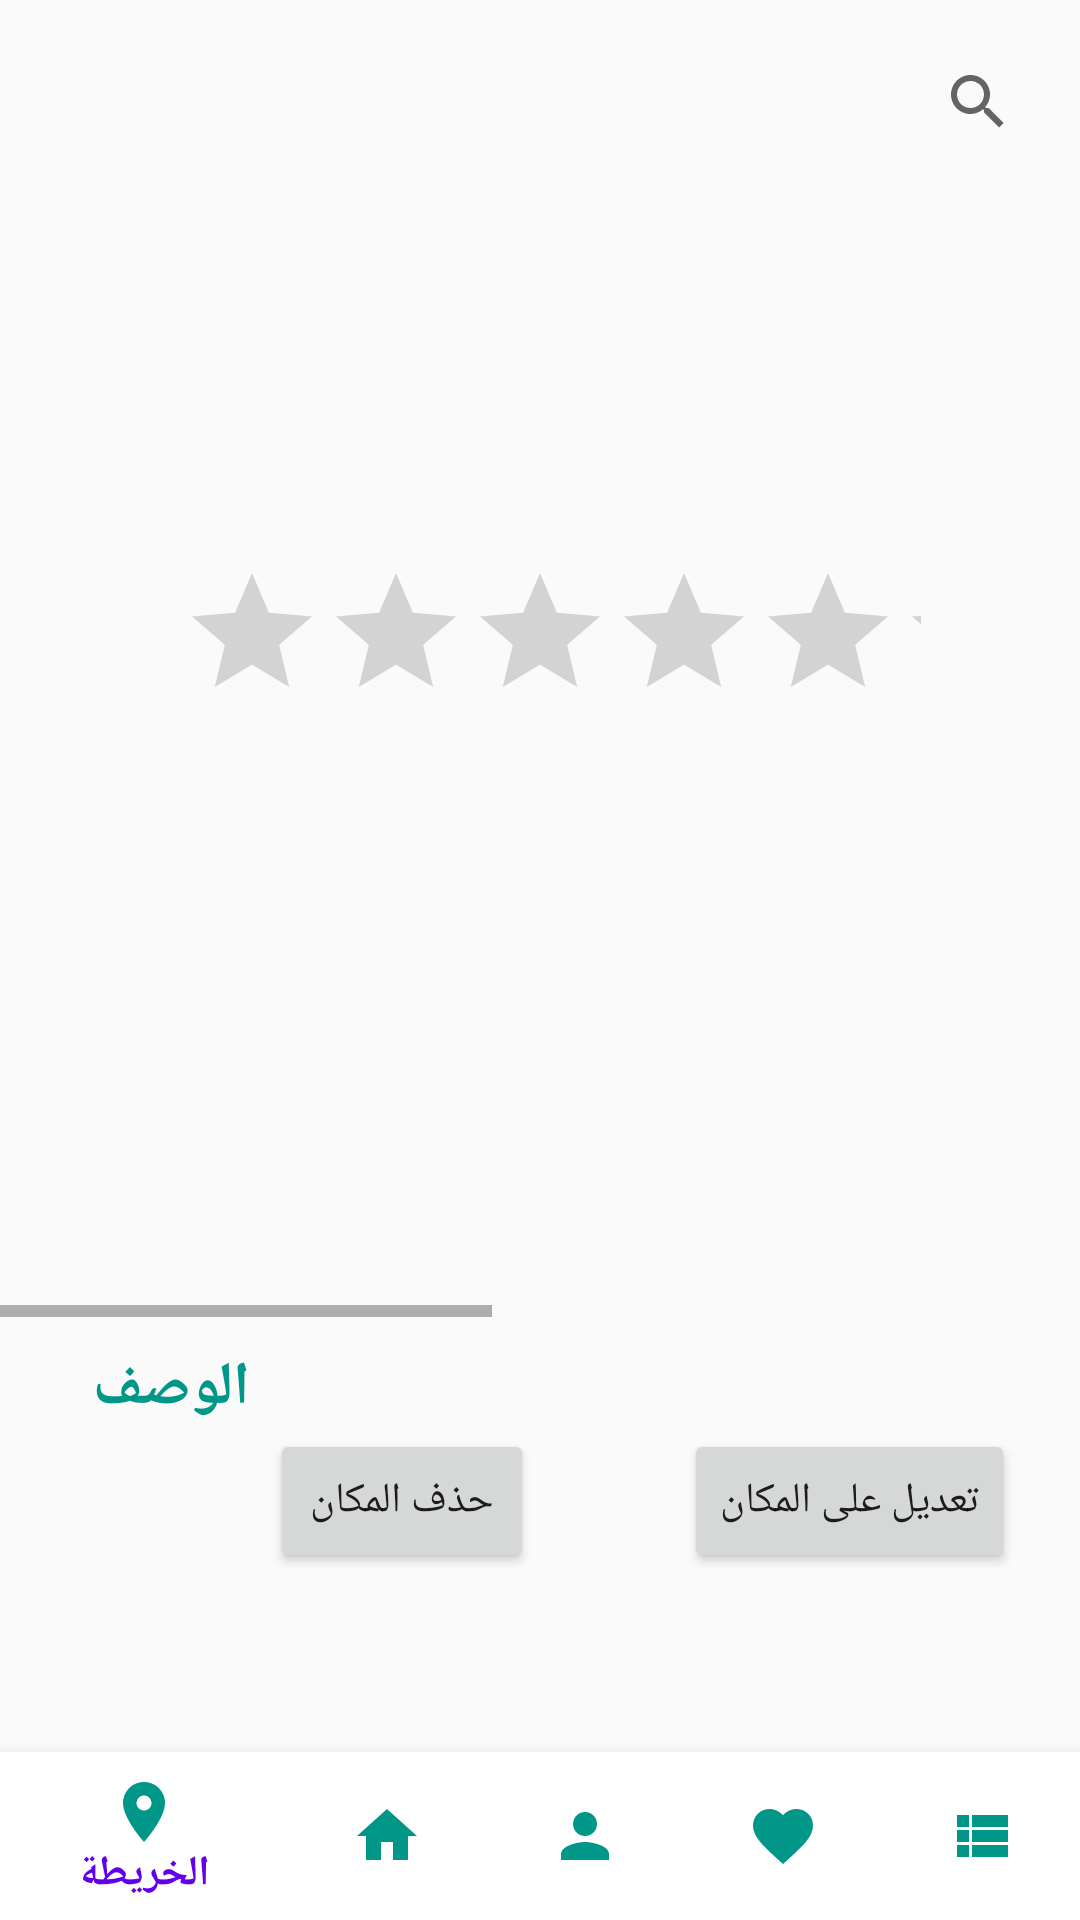

Here is an Android app screen rendered from its layout file. Give the layout XML and the strings, colors and styles it references.
<!-- AndroidManifest.xml: application theme Theme.MyApplication -->
<!-- res/layout/activity_study_places_details.xml -->
<androidx.constraintlayout.widget.ConstraintLayout
    xmlns:android="http://schemas.android.com/apk/res/android"
    xmlns:app="http://schemas.android.com/apk/res-auto"
    xmlns:tools="http://schemas.android.com/tools"
    android:layout_width="match_parent"
    android:layout_height="match_parent"
    tools:context=".StudyPlacesDetails">

    <com.google.android.material.bottomnavigation.BottomNavigationView
        android:id="@+id/bottom"
        android:layout_width="match_parent"
        android:layout_height="wrap_content"
        android:background="@color/white"
        app:menu="@menu/bottom_nav"
        app:layout_constraintBottom_toBottomOf="parent"
        app:layout_constraintVertical_bias="1.0"
        app:itemIconTint="@color/background_color"/>

    <ScrollView
        android:id="@+id/scroll"
        android:layout_width="match_parent"
        android:layout_height="0dp"
        app:layout_constraintTop_toTopOf="parent"
        app:layout_constraintBottom_toTopOf="@id/bottom">

        <LinearLayout
            android:layout_width="match_parent"
            android:layout_height="wrap_content"
            android:orientation="vertical">

            <FrameLayout
                android:layout_width="match_parent"
                android:layout_height="wrap_content">

                <ImageView
                    android:id="@+id/restaurantImageView"
                    android:layout_width="match_parent"
                    android:layout_height="187dp"
                    android:scaleType="fitXY" />

                <androidx.appcompat.widget.SearchView
                    android:id="@+id/searchButton"
                    android:layout_width="wrap_content"
                    android:layout_height="wrap_content"
                    android:layout_gravity="top|end"
                    android:padding="10dp"
                    android:src="@drawable/baseline_search_24"
                    android:queryHint="ابحث هنا"
                    android:textColor="@android:color/black"
                    android:contentDescription="Search" />

            </FrameLayout>

            <RelativeLayout
                android:id="@+id/toolBar"
                android:layout_width="match_parent"
                android:layout_height="wrap_content"
                android:paddingStart="0dp"
                android:paddingEnd="0dp">

                <RatingBar
                    android:id="@+id/ratingBar"
                    android:layout_width="247dp"
                    android:layout_height="45dp"
                    android:layout_marginLeft="60dp"
                    android:numStars="5"
                    android:rating="0"
                    android:stepSize="0.5" />

                
                <HorizontalScrollView
                    android:id="@id/horizontalScrollContainer"
                    android:layout_width="match_parent"
                    android:layout_height="wrap_content"
                    android:layout_below="@id/ratingBar"
                    android:layout_marginTop="20dp">

                    <LinearLayout
                        android:id="@+id/horizontalScrollContainer"
                        android:layout_width="wrap_content"
                        android:layout_height="wrap_content"
                        android:orientation="horizontal">

                        
                        <ImageView
                            android:id="@+id/image1"
                            android:layout_width="190dp"
                            android:layout_height="187dp"
                            android:scaleType="fitXY" />

                        
                        <ImageView
                            android:id="@+id/image2"
                            android:layout_width="190dp"
                            android:layout_height="187dp"
                            android:layout_marginStart="10dp"
                            android:scaleType="fitXY" />

                        
                        <ImageView
                            android:id="@+id/image3"
                            android:layout_width="190dp"
                            android:layout_height="187dp"
                            android:layout_marginStart="10dp"
                            android:scaleType="fitXY" />

                        
                        <ImageView
                            android:id="@+id/image4"
                            android:layout_width="190dp"
                            android:layout_height="187dp"
                            android:layout_marginStart="10dp"
                            android:scaleType="fitXY" />

                    </LinearLayout>
                </HorizontalScrollView>

                <TextView
                    android:id="@+id/description"
                    android:layout_width="wrap_content"
                    android:layout_height="wrap_content"
                    android:layout_below="@id/horizontalScrollContainer"
                    android:layout_marginStart="31dp"
                    android:layout_marginTop="10dp"
                    android:text="الوصف"
                    android:textColor="@color/background_color"
                    android:textSize="20dp"
                    android:textStyle="bold"
                    />

                <Button
                    android:id="@+id/deleteButton"
                    android:layout_width="wrap_content"
                    android:layout_height="wrap_content"
                    android:layout_below="@id/description"
                    android:layout_gravity="center"
                    android:layout_marginLeft="90dp"
                    android:text="حذف المكان"
                    />

                <Button
                    android:id="@+id/edit"
                    android:layout_width="wrap_content"
                    android:layout_height="wrap_content"
                    android:layout_gravity="center"
                    android:layout_marginLeft="50dp"
                    android:layout_toRightOf="@+id/deleteButton"
                    android:layout_below="@+id/description"
                    android:text="تعديل على المكان" />
            </RelativeLayout>
        </LinearLayout>
    </ScrollView>
</androidx.constraintlayout.widget.ConstraintLayout>
<!-- resources referenced by this layout -->
<resources>
  <color name="background_color">#009688</color>
  <color name="white">#FFFFFF</color>
  <style name="Theme.MyApplication" parent="Theme.AppCompat.DayNight.NoActionBar">
          <item name="android:windowIsTranslucent">true</item>
          
          <item name="colorPrimary">@color/purple_500</item>
          <item name="colorPrimaryVariant">@color/purple_700</item>
          <item name="colorOnPrimary">@color/white</item>
          
          <item name="colorSecondary">@color/teal_200</item>
          <item name="colorSecondaryVariant">@color/teal_700</item>
          <item name="colorOnSecondary">@color/black</item>
          
          <item name="android:statusBarColor" tools:targetApi="l">?attr/colorPrimaryVariant</item>
          
      </style>
  <color name="purple_500">#FF6200EE</color>
  <color name="purple_700">#FF3700B3</color>
  <color name="teal_200">#FF03DAC5</color>
  <color name="teal_700">#FF018786</color>
  <color name="black">#000000</color>
</resources>
